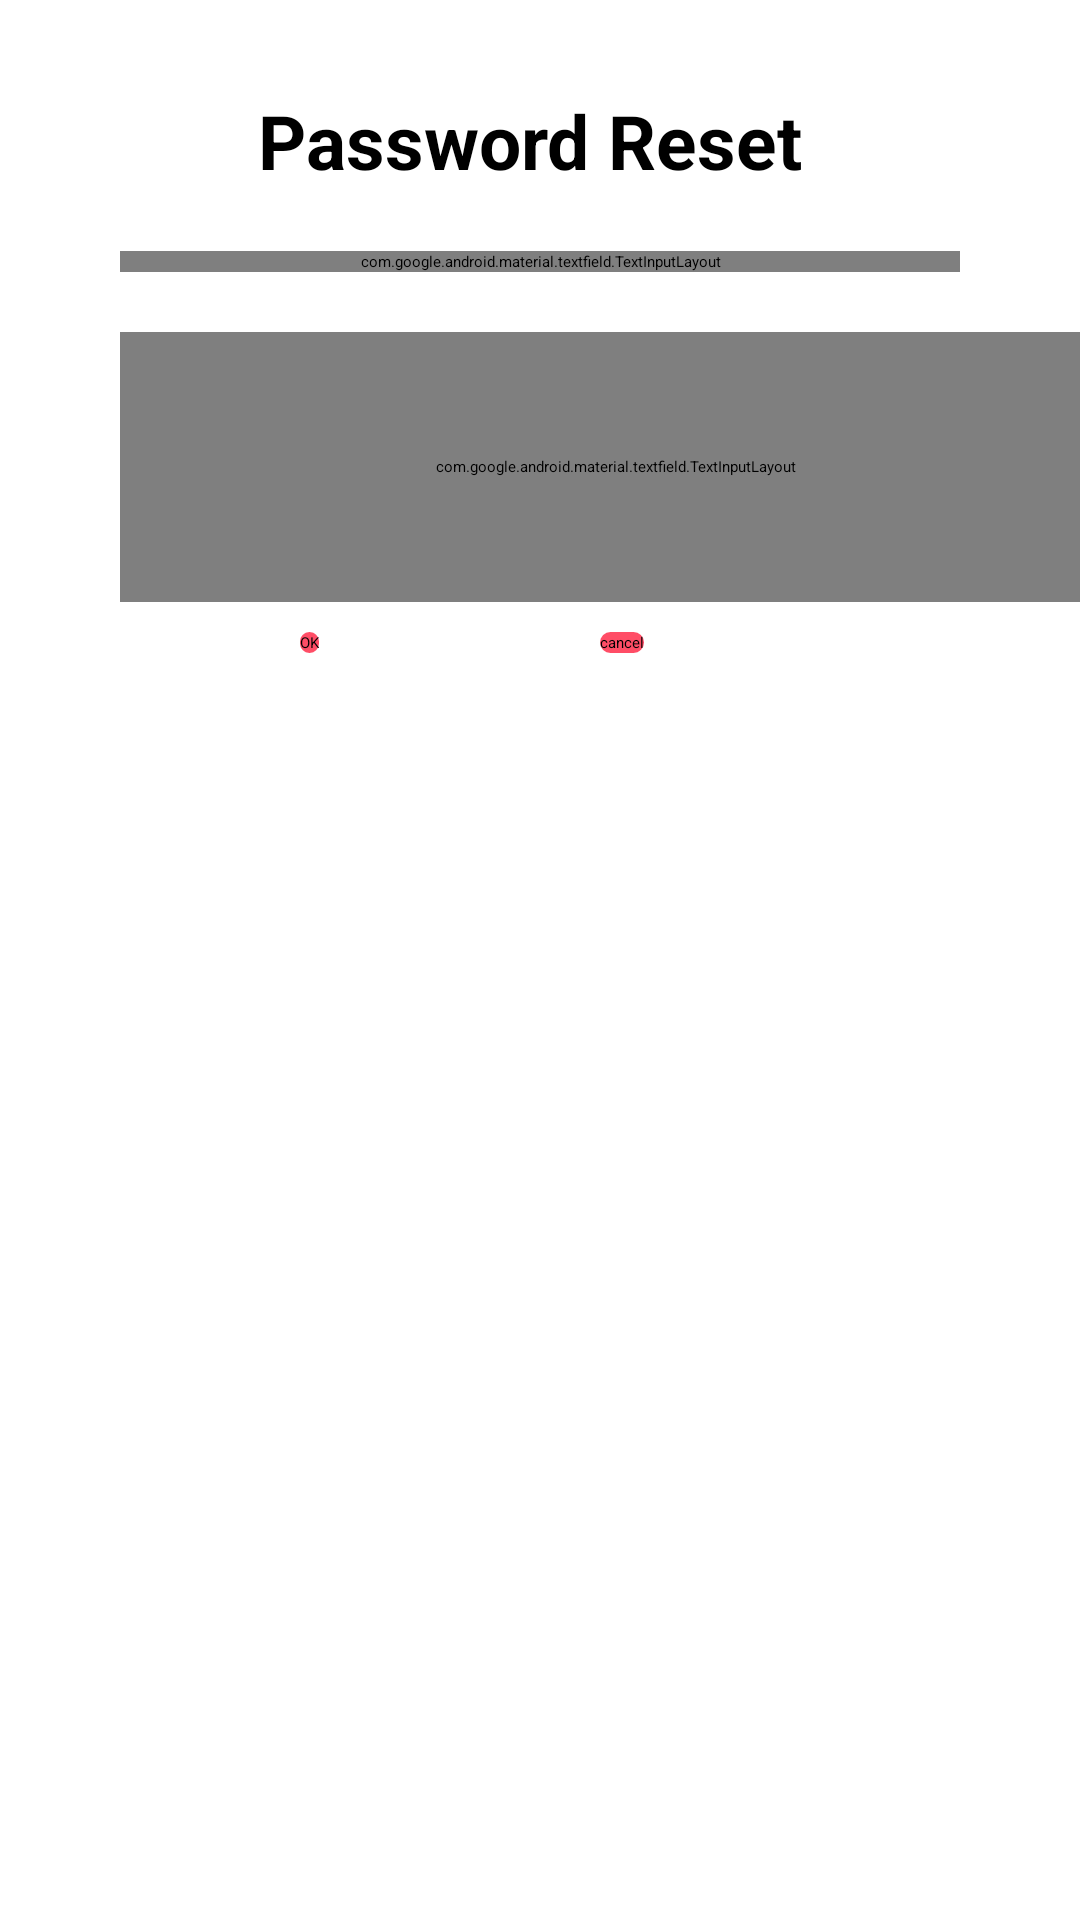

The Android layout XML behind this screen, and the referenced resources:
<!-- AndroidManifest.xml: application theme Theme.LoginApp -->
<!-- res/layout/popup.xml -->
<?xml version="1.0" encoding="utf-8"?>
<LinearLayout xmlns:android="http://schemas.android.com/apk/res/android"
    xmlns:app="http://schemas.android.com/apk/res-auto"
    xmlns:tools="http://schemas.android.com/tools"
    android:layout_width="match_parent"
    android:layout_height="match_parent"
    android:orientation="vertical"

    >

    <androidx.appcompat.widget.AppCompatCheckedTextView
        android:id="@+id/tv"
        android:layout_width="wrap_content"
        android:layout_height="wrap_content"
        android:layout_gravity="center"
        android:layout_marginTop="30sp"
        android:gravity="center"
        android:text="Password Reset "
        android:textStyle="bold"
        android:textColor="@color/black"
        android:textSize="25sp"
        tools:ignore="MissingConstraints">

    </androidx.appcompat.widget.AppCompatCheckedTextView>

    <com.google.android.material.textfield.TextInputLayout
        android:id="@+id/textInputLayout2"
        android:layout_width="match_parent"
        android:layout_height="wrap_content"
        android:layout_marginHorizontal="40dp"
        android:layout_marginTop="20sp"
        android:hint="@string/email"
        app:hintTextColor="#ff4d66"
        app:boxStrokeColor="#ff4d66"

        >

        <com.google.android.material.textfield.TextInputEditText
            android:id="@+id/popemail"
            android:layout_width="match_parent"
            android:layout_height="wrap_content"
            android:textSize="15sp"
            android:lines="2"
            android:textColorHint="#ff4d66"
            android:textColor="@color/black"
            >

        </com.google.android.material.textfield.TextInputEditText>
    </com.google.android.material.textfield.TextInputLayout>

    <com.google.android.material.textfield.TextInputLayout
        android:id="@+id/textInputLayout3"
        android:layout_width="330sp"
        android:layout_height="90sp"
        android:layout_marginHorizontal="40dp"
        app:hintTextColor="#ff4d66"
        app:boxStrokeColor="#ff4d66"
        android:layout_marginTop="20sp"
        android:hint="@string/new_password"
        app:counterEnabled="true"
        app:counterMaxLength="10"
        app:passwordToggleEnabled="true"
        app:passwordToggleTint="@color/black"

    >

        <com.google.android.material.textfield.TextInputEditText
            android:id="@+id/password_toggle"
            android:layout_width="match_parent"
            android:layout_height="60dp"
            android:inputType="textPassword"
            android:lines="1"
            android:maxLength="10"
            android:textColor="@color/black"
            android:textSize="15sp">

        </com.google.android.material.textfield.TextInputEditText>
    </com.google.android.material.textfield.TextInputLayout>
<RelativeLayout
    android:layout_width="match_parent"
    android:layout_height="wrap_content"
    android:orientation="horizontal"
    android:layout_gravity="center"

    >

    <androidx.appcompat.widget.AppCompatButton
        android:id="@+id/ok"
        android:layout_width="wrap_content"
        android:layout_height="wrap_content"
        android:layout_marginStart="100sp"
        android:layout_marginTop="10sp"
        android:layout_marginBottom="30sp"
        android:background="@drawable/shape"
        android:text="@string/ok"
        >

    </androidx.appcompat.widget.AppCompatButton>

    <androidx.appcompat.widget.AppCompatButton
        android:id="@+id/cancel"
        android:layout_width="wrap_content"

        android:layout_height="wrap_content"
        android:layout_marginStart="200sp"
        android:layout_marginTop="10sp"
        android:background="@drawable/shape"
        android:text="@string/cancel">

    </androidx.appcompat.widget.AppCompatButton>
</RelativeLayout>

</LinearLayout>
<!-- resources referenced by this layout -->
<resources>
  <color name="black">#FF000000</color>
  <!-- drawable shape (drawable) -->
  <?xml version="1.0" encoding="utf-8"?>
  <shape xmlns:android="http://schemas.android.com/apk/res/android"
      android:shape="rectangle">
      <stroke
          android:color="#ff4d66"/>
  
      <corners
          android:radius="7dp"/>
      <solid
          android:color="#ff4d66"/>
  
  
  </shape>
  <string name="cancel">cancel</string>
  <string name="email">Email</string>
  <string name="new_password">New password</string>
  <string name="ok">OK</string>
</resources>
